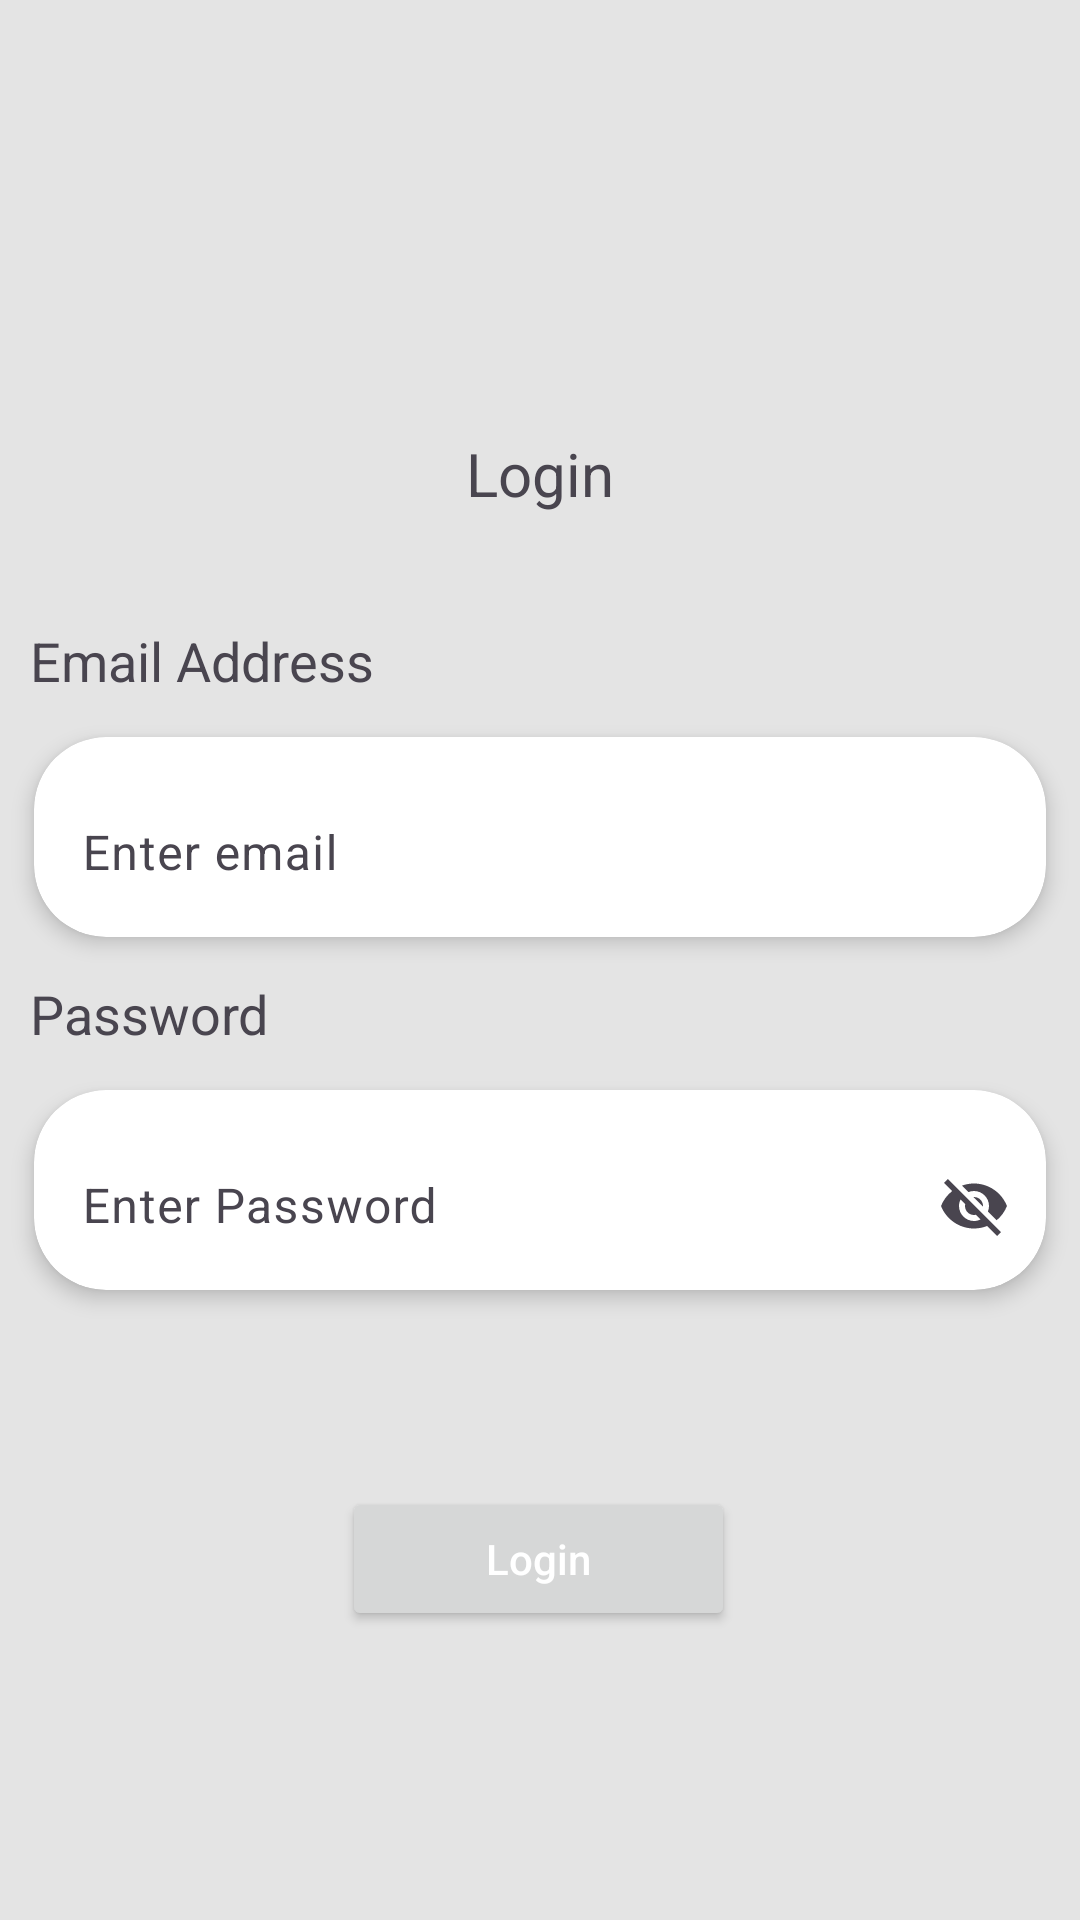

Layout XML and referenced resources for this Android screen:
<!-- AndroidManifest.xml: application theme Theme.AntenatalReminders -->
<!-- res/layout/activity_login.xml -->
<?xml version="1.0" encoding="utf-8"?>
<androidx.constraintlayout.widget.ConstraintLayout
    xmlns:android="http://schemas.android.com/apk/res/android"
    xmlns:app="http://schemas.android.com/apk/res-auto"
    xmlns:tools="http://schemas.android.com/tools"
    android:layout_width="match_parent"
    android:layout_height="match_parent"
    tools:ignore="HardcodedText"
    android:background="#e4e4e4">

    <TextView
        android:id="@+id/logoView"
        android:layout_width="match_parent"
        android:layout_height="100dp"
        android:text="Login"
        android:gravity="center"
        android:textSize="20sp"
        app:layout_constraintBottom_toBottomOf="parent"
        app:layout_constraintEnd_toEndOf="parent"
        app:layout_constraintStart_toStartOf="parent"
        app:layout_constraintTop_toTopOf="parent"
        app:layout_constraintVertical_bias="0.2" />



    <TextView
        android:id="@+id/emailLabel"
        android:layout_width="wrap_content"
        android:layout_height="wrap_content"
        android:text="Email Address"
        android:textSize="18sp"
        android:layout_marginStart="10dp"
        app:layout_constraintStart_toStartOf="parent"
        app:layout_constraintTop_toBottomOf="@id/logoView" />

    <androidx.cardview.widget.CardView
        android:id="@+id/companyLayout"
        android:layout_width="0dp"
        android:layout_height="wrap_content"
        app:cardCornerRadius="24dp"
        app:cardElevation="4dp"
        app:cardUseCompatPadding="true"
        app:layout_constraintEnd_toEndOf="parent"
        app:layout_constraintStart_toStartOf="parent"
        app:layout_constraintTop_toBottomOf="@id/emailLabel">

        <com.google.android.material.textfield.TextInputLayout
            android:id="@+id/usernameTextField"
            android:layout_width="match_parent"
            app:boxBackgroundMode="none"
            android:hint="Enter email"
            android:layout_height="wrap_content">

            <com.google.android.material.textfield.TextInputEditText
                android:id="@+id/emailAddress"
                android:layout_width="match_parent"
                android:layout_height="wrap_content"  />

        </com.google.android.material.textfield.TextInputLayout>

    </androidx.cardview.widget.CardView>


    <TextView
        android:id="@+id/phoneLabel"
        android:layout_width="wrap_content"
        android:layout_height="wrap_content"
        android:text="Phone Number"
        android:textSize="18sp"
        android:visibility="gone"
        android:layout_marginStart="10dp"
        app:layout_constraintStart_toStartOf="parent"
        app:layout_constraintTop_toBottomOf="@id/companyLayout" />

    <androidx.cardview.widget.CardView
        android:id="@+id/phoneLayout"
        android:layout_width="0dp"
        android:layout_height="wrap_content"
        app:cardCornerRadius="24dp"
        app:cardElevation="4dp"
        android:visibility="gone"
        app:cardUseCompatPadding="true"
        app:layout_constraintEnd_toEndOf="parent"
        app:layout_constraintStart_toStartOf="parent"
        app:layout_constraintTop_toBottomOf="@id/phoneLabel">

        <com.google.android.material.textfield.TextInputLayout
            android:id="@+id/PhoneTextField"
            android:layout_width="match_parent"
            android:layout_height="wrap_content">

            <com.google.android.material.textfield.TextInputEditText
                android:id="@+id/textPhone"
                android:layout_width="match_parent"
                android:layout_height="wrap_content"  />

        </com.google.android.material.textfield.TextInputLayout>

    </androidx.cardview.widget.CardView>

    <TextView
        android:id="@+id/passLabel"
        android:layout_width="wrap_content"
        android:layout_height="wrap_content"
        android:text="Password"
        android:textSize="18sp"
        android:layout_marginStart="10dp"
        app:layout_constraintStart_toStartOf="parent"
        app:layout_constraintTop_toBottomOf="@id/phoneLayout" />

    <androidx.cardview.widget.CardView
        android:id="@+id/passLayout"
        android:layout_width="0dp"
        android:layout_height="wrap_content"
        app:cardCornerRadius="24dp"
        app:cardElevation="4dp"
        app:cardUseCompatPadding="true"
        app:layout_constraintEnd_toEndOf="parent"
        app:layout_constraintStart_toStartOf="parent"
        app:layout_constraintTop_toBottomOf="@id/passLabel">

        <com.google.android.material.textfield.TextInputLayout
            android:id="@+id/PasswordTextField"
            android:layout_width="match_parent"
            android:layout_height="wrap_content"
            app:boxBackgroundMode="none"
            android:hint="Enter Password"
            app:endIconMode="password_toggle">

            <com.google.android.material.textfield.TextInputEditText
                android:id="@+id/textPassword"
                android:layout_width="match_parent"
                android:layout_height="wrap_content"  />

        </com.google.android.material.textfield.TextInputLayout>

    </androidx.cardview.widget.CardView>


    <Button
        android:id="@+id/loginBtn"
        android:layout_width="wrap_content"
        android:layout_height="wrap_content"
        android:paddingStart="48dp"
        android:paddingEnd="48dp"
        android:text="Login"
        android:textAllCaps="false"
        android:textColor="@color/white"
        android:textSize="14sp"
        app:layout_constraintBottom_toBottomOf="parent"
        app:layout_constraintEnd_toEndOf="parent"
        app:layout_constraintHorizontal_bias="0.498"
        app:layout_constraintStart_toStartOf="parent"
        app:layout_constraintTop_toBottomOf="@id/passLayout"
        app:layout_constraintVertical_bias="0.352" />

    <FrameLayout
        android:id="@+id/fragment_container"
        android:layout_width="match_parent"
        android:layout_height="match_parent" />




</androidx.constraintlayout.widget.ConstraintLayout>
<!-- resources referenced by this layout -->
<resources>
  <style name="Theme.AntenatalReminders" parent="Base.Theme.AntenatalReminders" />
  <style name="Base.Theme.AntenatalReminders" parent="Theme.Material3.DayNight.NoActionBar">
          
          
      </style>
  <!-- not gathered from this repository: default colours our renderer supplied (Android Studio template values) -->
  <color name="white">#FFFFFFFF</color>
</resources>
